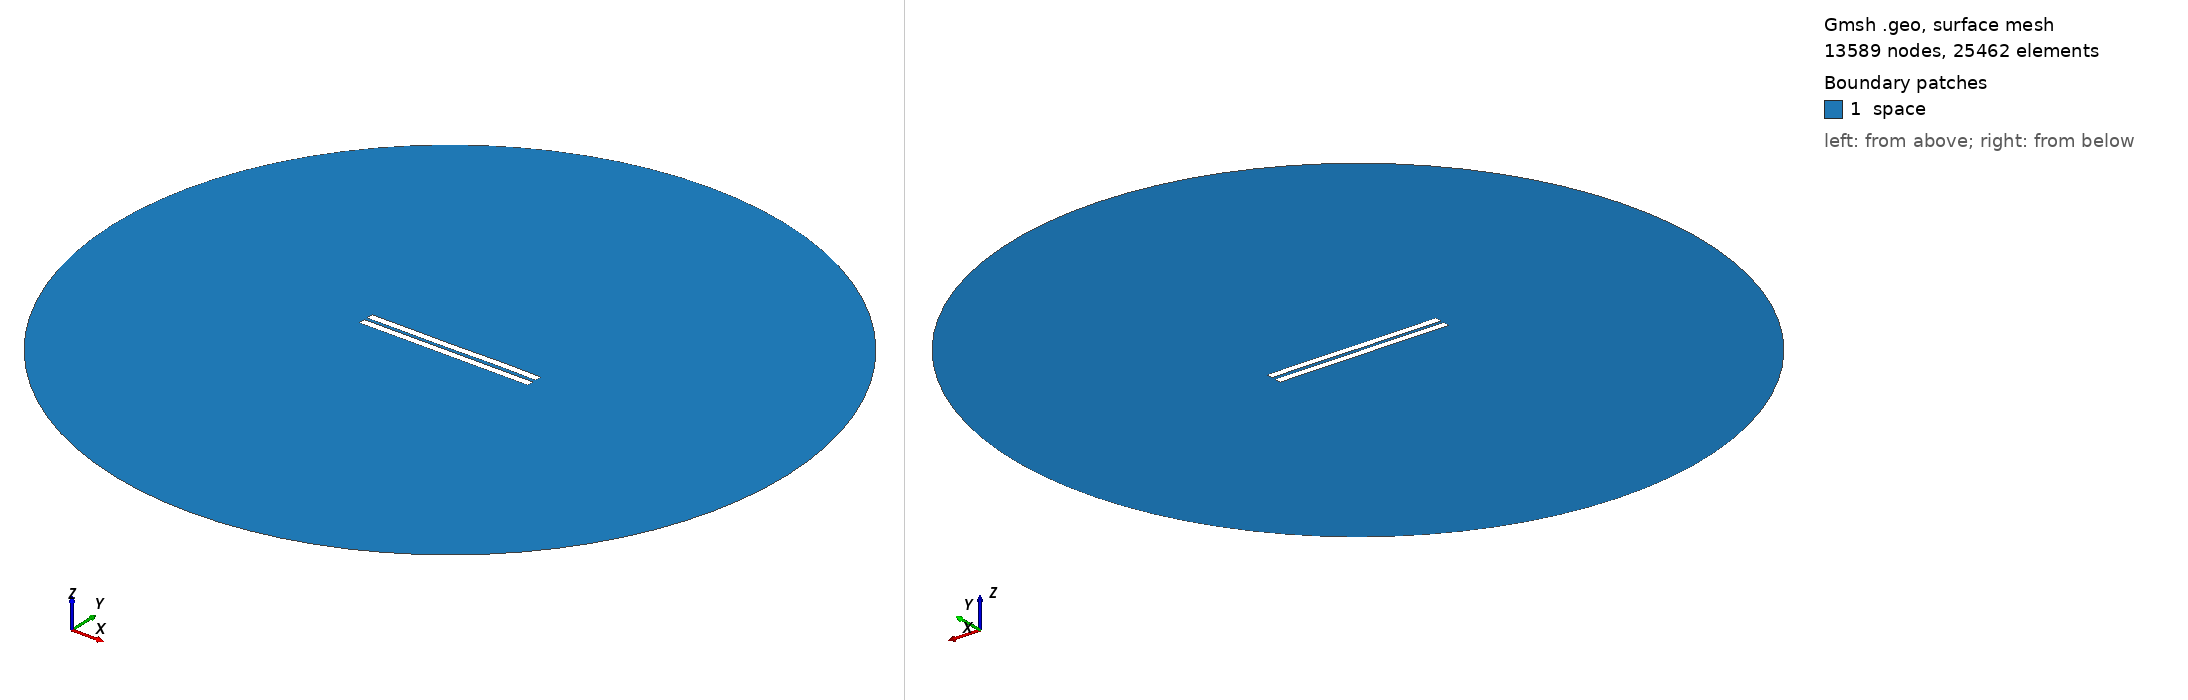

Gmsh geometry script, surface-meshed: 13589 nodes, 25462 surface elements. Boundary patches (legend numbers): 1 space. Left view from above one corner, right view from below the opposite corner. Legend entries are the model's physical surfaces. The drawing asked Gmsh for element sizes between 1% and 20% of the model's largest extent; the script's own settings can give other sizes.

=== 1809.geo (drawn) ===
//---------------------------------------
// Geometry kernel
//---------------------------------------

SetFactory("OpenCASCADE");



//---------------------------------------
// Parameters of the geometry
//---------------------------------------

// Overetch of the upper plate
overetch = 0.0;

// Distance between the plates
distance = 2.0;

// Discretization over the x axis (for the deformation)
nx = 50; 

// Length of the plate
L = 100 - overetch; 

// Number of modes
n = 4; 

// 1st mode coefficient
coeff(1) = 0.15;
beta(1) = 0.596864 * 3.1415926535 / L;

// 2nd mode coefficient
coeff(2) = 0.0;
beta(2) = 1.49418 * 3.1415926535 / L;

// 3rd mode coefficient
coeff(3) = -0.075;
beta(3) = 2.50025 * 3.1415926535 / L;

// 4th mode coefficient
coeff(4) = 0.07499999999999998;
beta(4) = 3.49999 * 3.1415926535 / L;



//---------------------------------------
// Upper plate (deformed rectangle)
//---------------------------------------

// Coordiantes of the upper plate
xmin = -50;
xmax = 50 - overetch;

// Height of the upper plate
yheight = 4 - 2 * overetch;

// Indexes of the points
UpperID[] = {};
LowerID[] = {};
LeftID[] = {};
RightID[] = {};

// Point index
p = 1;

// Horizontal edges
For i In {1:nx}
    x = xmin + (i-1)*(xmax - xmin)/(nx-1);

    y_bottom = distance / 2 + overetch;
    For j In {1:n}
        C = (Cosh(beta(j)*L) + Cos(beta(j)*L)) / (Sinh(beta(j)*L) + Sin(beta(j)*L));
        y_bottom  = y_bottom + coeff(j) * (Cosh(beta(j)*(x+50)) - Cos(beta(j)*(x+50)) - C * (Sinh(beta(j)*(x+50)) - Sin(beta(j)*(x+50))));
    EndFor

    y_top = y_bottom + yheight;

    Point(p) = {x, y_top, 0, 1.0};
    UpperID[i] = p;
    p = p + 1;

    Point(p) = {x, y_bottom, 0, 1.0};
    LowerID[i] = p;
    p = p + 1;
EndFor

// Create point lists
UpperPts[] = {}; LowerPts[] = {};
For i In {1:nx}
  UpperPts[] += {UpperID[i]};
  LowerPts[] += {LowerID[i]};
EndFor

// Build splines
Spline(1) = {UpperPts[]};
Spline(2) = {LowerPts[]};
Line(3) = {LowerPts[nx-1], UpperPts[nx-1]};
Line(4) = {LowerPts[0], UpperPts[0]};

// Build the plane surface
Curve Loop(1) = {2, 3, -1, -4};
Plane Surface(1) = {1};



//---------------------------------------
// Lower plate (rectangle)
//---------------------------------------

// Vertices
Point(1001) = {-50, -1, 0, 1.0};
Point(1002) = { 50, -1, 0, 1.0};
Point(1003) = { 50,  -5, 0, 1.0};
Point(1004) = {-50,  -5, 0, 1.0};

// Edges
Line(5) = {1001, 1002};
Line(6) = {1002, 1003};
Line(7) = {1003, 1004};
Line(8) = {1004, 1001};

// Plane surface
Line Loop(2) = {5, 6, 7, 8};
Plane Surface(2) = {2}; 



//---------------------------------------
// Outer (fictious) boundary
//---------------------------------------

// Points
Point(1005) = {0, 0, 0};       // Center
Point(1006) = {200, 0, 0};     // Start point
Point(1007) = {0, 200, 0};     // 90 degrees
Point(1008) = {-200, 0, 0};    // 180 degrees
Point(1009) = {0, -200, 0};    // 270 degrees

// Circle arcs (each needs start, center, end)
Circle(9) = {1006, 1005, 1007};
Circle(10) = {1007, 1005, 1008};
Circle(11) = {1008, 1005, 1009};
Circle(12) = {1009, 1005, 1006};

// Plane surface for the entire domain
Curve Loop(3) = {9, 10, 11, 12};
Surface(3) = {3};

// Subtract the plates from the whole domain to obtain the actual domain where we want to solve the equations
BooleanDifference{ Surface{3}; Delete; }{ Surface{1}; Surface{2}; Delete; }




//---------------------------------------
// Transfinite Lines/Curves
//---------------------------------------

// Set the number of points on the boundaries
r = 7;

// Plates
Transfinite Curve {1, 2} = 50*r Using Progression 1;
Transfinite Curve {3, 4} = 2*r Using Progression 1;
Transfinite Line {5, 7} = 50*r Using Progression 1;
Transfinite Line {6, 8} = 2*r Using Progression 1;

// Outer boundary
Transfinite Line {9, 10, 11, 12} = 20 Using Progression 1;



//---------------------------------------
// Physical groups
//---------------------------------------                

// Physical curves (boundaries)
Physical Line("force_segment", 10) = {2};
Physical Line("upper_plate", 11) = {1, 3, 4};
Physical Line("lower_plate", 12) = {5, 6, 7, 8};
Physical Line("boundary", 20) = {9, 10, 11, 12};

// Physical Surfaces
Physical Surface("space", 30) = {3};



//---------------------------------------
// 6. Generate the Mesh
//---------------------------------------

// 2D mesh generation
Mesh 2;
